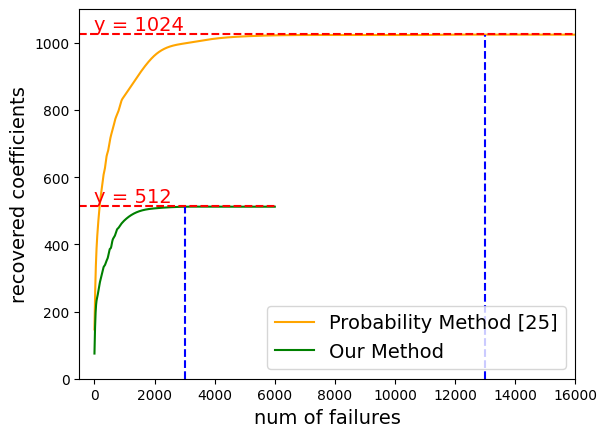

The script that saved this image:
import numpy as np
import matplotlib.pyplot as plt
from scipy.interpolate import interp1d
plt.rcParams['font.family'] = 'Times New Roman'


# PLOT the relation of num of ineqs and recovered coes
def coe_ine_512():
    ine_Bay = [0, 50, 100, 150, 200, 250, 300, 350, 400, 450, 500, 550, 600, 650, 700, 750, 800, 850, 900, 950, 1000, 2000, 3000, 4000, 5000, 6000, 7000, 8000, 9000, 10000, 11000, 12000, 13000, 14000, 15000, 16000]
    coe_Bay = [141, 342.9, 433.2, 490.8, 536.8, 567.1, 604.9, 626.9, 660.1, 676.6, 701.5, 723.8, 739.2, 757.1, 774.4, 785.3, 796.9, 812.4, 827.5, 835.6, 842, 962, 998, 1012, 1019, 1022, 1023, 1023, 1023, 1023, 1023, 1024, 1024, 1024, 1024, 1024]

    ine_maj = [0, 50, 100, 150, 200, 250, 300, 350, 400, 450, 500, 550, 600, 650, 700, 750, 800, 850, 900, 950,
               1000, 2000, 3000, 4000, 5000, 6000]
    coe_maj = [70, 214.1, 245.3, 273, 293.8, 313.3, 331.3, 338.4, 350.7, 362.1, 384, 390.1, 411.4, 420.4, 430.6, 443.9, 448.9, 456, 461.8, 466.9,
               471.4, 507, 511.9, 512, 512, 512]

    # 使用'cubic'插值创建平滑函数
    f1 = interp1d(ine_Bay, coe_Bay, kind='cubic')
    f2 = interp1d(ine_maj, coe_maj, kind='cubic')

    # 生成细分的x值以绘制平滑曲线
    xnew1 = np.linspace(1, 16000, 16000)
    xnew2 = np.linspace(1, 6000, 6000)

    # 设置坐标轴纵轴长度为 1000
    plt.ylim(0, 1100)
    plt.xlim(-500, 16000)
    # 绘制平滑曲线
    plt.plot(xnew1, f1(xnew1), '-', color='orange', label='Probability Method [25]')
    plt.plot(xnew2, f2(xnew2), '-', color='g', label='Our Method')

    # 添加y=1024的红色横线
    plt.axhline(y=1026, color='r', linestyle='--')
    plt.plot([-500, 6000], [514, 514], color='r', linestyle='--')
    plt.plot([3000, 3000], [0, 512], color='blue', linestyle='--')
    plt.plot([13000, 13000], [0, 1024], color='blue', linestyle='--')

    # plt.axvline(x=3000, ymin=0, ymax=512, color='b', linestyle='--', label='x = 3000')

    # 在图中添加标注
    plt.text(1, 1026, 'y = 1024', color='red', verticalalignment='bottom', fontsize=14)
    plt.text(1, 514, 'y = 512', color='red', verticalalignment='bottom', fontsize=14)

    # 添加坐标轴标签
    plt.xlabel('num of failures', fontdict={'family': 'Times New Roman', 'size': 14})
    plt.ylabel('recovered coefficients', fontdict={'family': 'Times New Roman', 'size': 14})

    plt.legend(prop={'size': 14})
    plt.show()


if __name__ == '__main__':
    # the relation of num of ineqs and recovered coes
    coe_ine_512()




